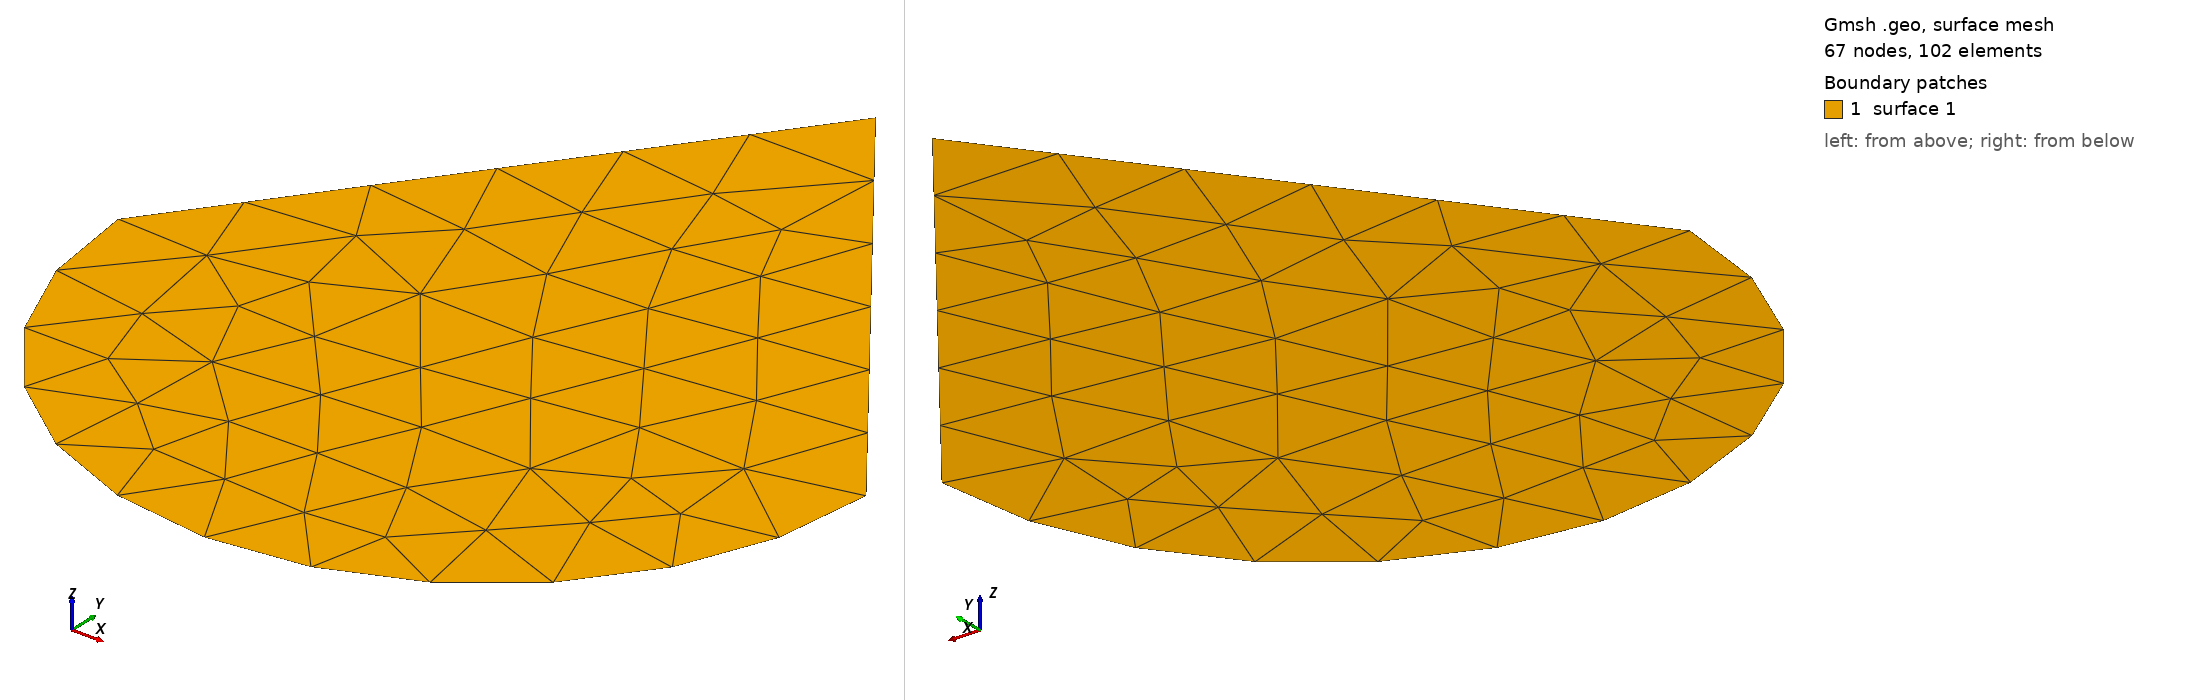

Gmsh geometry script, surface-meshed: 67 nodes, 102 surface elements. Boundary patches (legend numbers): 1 surface 1. Left view from above one corner, right view from below the opposite corner. The script declares no physical surfaces, so the legend lists its geometric surfaces. The drawing asked Gmsh for element sizes between 1% and 20% of the model's largest extent; the script's own settings can give other sizes.

=== droplet.geo (drawn) ===
// Gmsh script to draw a teardrop shape with a larger front (bottom circle) and smaller tail (top point)

// Define points
Point(1) = {0, 0, 0};      // 半圆中心
Point(2) = {-1.5, 0, 0};   // 半圆左侧端点 (A)，半径增大到 1.5
Point(3) = {0, -1.5, 0};   // 半圆底部点 (B)，半径增大到 1.5
Point(4) = {1.5, 0, 0};    // 半圆右侧端点 (C)，半径增大到 1.5
Point(5) = {0, 2, 0};      // 泪滴顶部尖点 (P)，高度减少到 2，使尾部更小
Point(6) = {-0.75, 1, 0};  // 左侧样条中间控制点 (D)，调整以匹配新比例
Point(7) = {0.75, 1, 0};   // 右侧样条中间控制点 (E)，调整以匹配新比例

// Define arcs for the bottom semicircle (larger radius)
Circle(1) = {2, 1, 3};     // 从点 2 到点 3 的弧，中心在点 1
Circle(2) = {3, 1, 4};     // 从点 3 到点 4 的弧，中心在点 1

// Define splines for the sides (steeper for smaller tail)
Spline(3) = {4, 7, 5};     // 从点 4 经点 7 到点 5 的样条曲线（右侧）
Spline(4) = {5, 6, 2};     // 从点 5 经点 6 到点 2 的样条曲线（左侧）

// Define curve loop (顺时针方向)
Curve Loop(1) = {1, 2, 3, 4};

// Define plane surface
Plane Surface(1) = {1};

// Set color to blue (optional)
Color Blue { Surface{1}; }

//Mesh.Algorithm = 1;
//Mesh.MshFileVersion = 2;
//Mesh 2;
//Mesh.SecondOrderIncomplete = 1;
//SetOrder 1;
//RecombineMesh;
